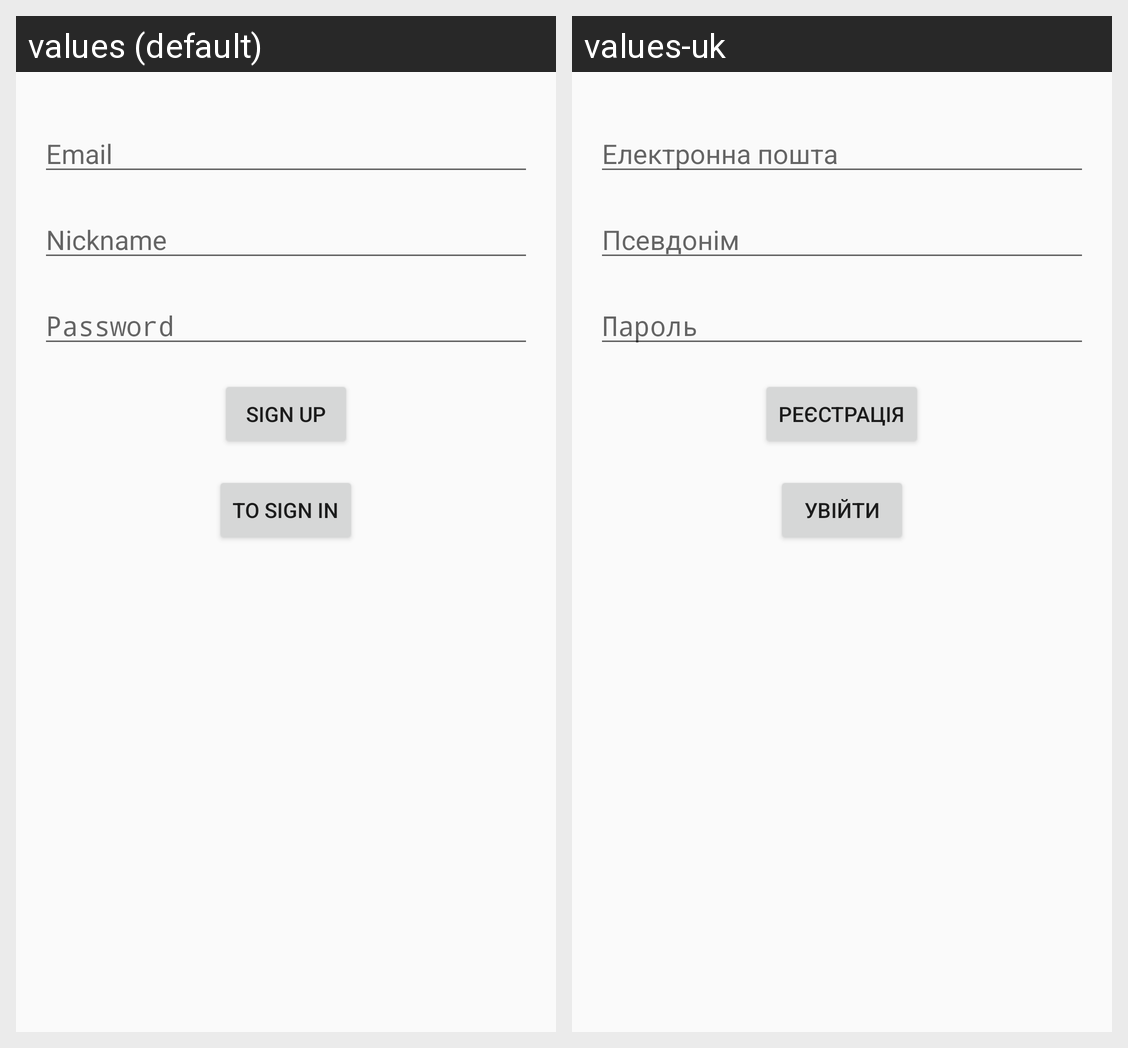

The same Android screen rendered under two of its app's locales, left to right. List the strings drawn on it with the default value and each locale's translation.
Android screen res/layout/activity_sign_up.xml rendered under 2 locales, left to right: values (default), values-uk. Device: Nexus 5 (rendered at 1080×1920; each locale shown at half size, 540×960, under a caption strip naming it); theme Theme.Lb5.
Strings drawn on this screen, with the default value and each locale's value (text and hints the layout hard-codes, and strings that could not be matched under every locale, appear in the picture but are not listed):

email
  values: Email
  values-uk: Електронна пошта

nickname
  values: Nickname
  values-uk: Псевдонім

password
  values: Password
  values-uk: Пароль

sign_up
  values: Sign Up
  values-uk: Реєстрація

to_sign_in
  values: To sign in
  values-uk: Увійти
